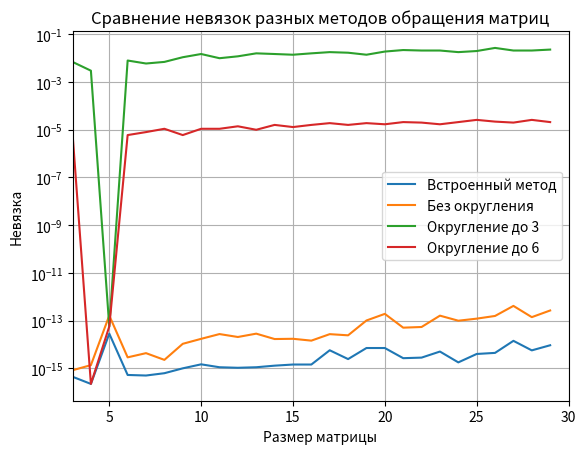

Reproduce this figure in Python.
import math
import numpy as np
import time
import matplotlib.pyplot as plt

ar1 = []
ar2 = []
ar3 = []
ar4 = []

n1 = []
n2 = []
n3 = []
n4 = []

size = range(3, 30)

def matrixAttachment(m,size):
    matrix1 = np.transpose(m)
    matrix2 = np.zeros((size,size))
    for i in range (0, size):
        for j in range (0, size):
            alg = np.delete(matrix1, i, axis = 0)
            alg = np.delete(alg, j, axis = 1)
            matrix2[i,j] = ((-1)**(i+j))*np.linalg.det(alg)
    return matrix2 / np.linalg.det(matrix1)

def matrixAttachmentRound(m, size, e):
    matrix1 = np.transpose(m)
    matrix2 = np.zeros((size, size))
    for i in range(0, size):
        for j in range(0, size):
            alg = np.delete(matrix1, i, axis=0)
            alg = np.delete(alg, j, axis=1)
            matrix2[i, j] = np.round(((-1) ** (i + j)) * np.linalg.det(alg), e)
    return np.round(matrix2 / np.linalg.det(matrix1), e)

def discrepancy(m, m2, size):
    identity_matrix = np.identity(size)
    product_matrix = np.dot(m, m2)
    residual_matrix = np.abs(identity_matrix - product_matrix)
    return np.max(residual_matrix)

def chart1():
    for i in size:
        m = np.random.randint(1, 9, size=(i, i))
        # встроенный метод
        t1 = time.time()
        np.linalg.inv(m)
        t2 = time.time() - t1
        ar1.append(t2)
        # метод без округления
        t1 = time.time()
        matrixAttachment(m, len(m))
        t2 = time.time() - t1
        ar2.append(t2)
        # метод с округлением до 3
        t1 = time.time()
        matrixAttachmentRound(m, len(m), 3)
        t2 = time.time() - t1
        ar3.append(t2)
        # метод с округлением до 6
        t1 = time.time()
        matrixAttachmentRound(m, len(m), 6)
        t2 = time.time() - t1
        ar4.append(t2)
    fig, ax = plt.subplots()
    ax.set_title('График сравнения от типа представления')
    ax.set_xlabel('Размерность системы')
    ax.set_ylabel('Время')
    plt.grid()
    plt.plot(size, ar1, '-r')
    plt.plot(size, ar2, '-b')
    plt.plot(size, ar3, '-g')
    plt.plot(size, ar4, '-y')
    plt.legend(['Встроенный', 'Без округления', 'Округление до 3', 'Округление до 6'])
    plt.show()

def chart2():
    for i in size:
        m = np.random.randint(1, 9, size=(i, i))

        inv_m_builtin = np.linalg.inv(m)
        residual_builtin = discrepancy(m, inv_m_builtin, i)
        n1.append(residual_builtin)

        inv_m_no_rounding = matrixAttachment(m, len(m))
        residual_no_rounding = discrepancy(m, inv_m_no_rounding, i)
        n2.append(residual_no_rounding)

        inv_m_round_3 = matrixAttachmentRound(m, len(m), 3)
        residual_round_3 = discrepancy(m, inv_m_round_3, i)
        n3.append(residual_round_3)

        inv_m_round_6 = matrixAttachmentRound(m, len(m), 6)
        residual_round_6 = discrepancy(m, inv_m_round_6, i)
        n4.append(residual_round_6)

    plt.plot(size, n1, label='Встроенный метод')
    plt.plot(size, n2, label='Без округления')
    plt.plot(size, n3, label='Округление до 3')
    plt.plot(size, n4, label='Округление до 6')
    plt.xlabel('Размер матрицы')
    plt.ylabel('Невязка')
    plt.xlim(3, 30)
    plt.title('Сравнение невязок разных методов обращения матриц')
    plt.yscale('log')
    plt.legend()
    plt.grid()
    plt.show()

chart2()


